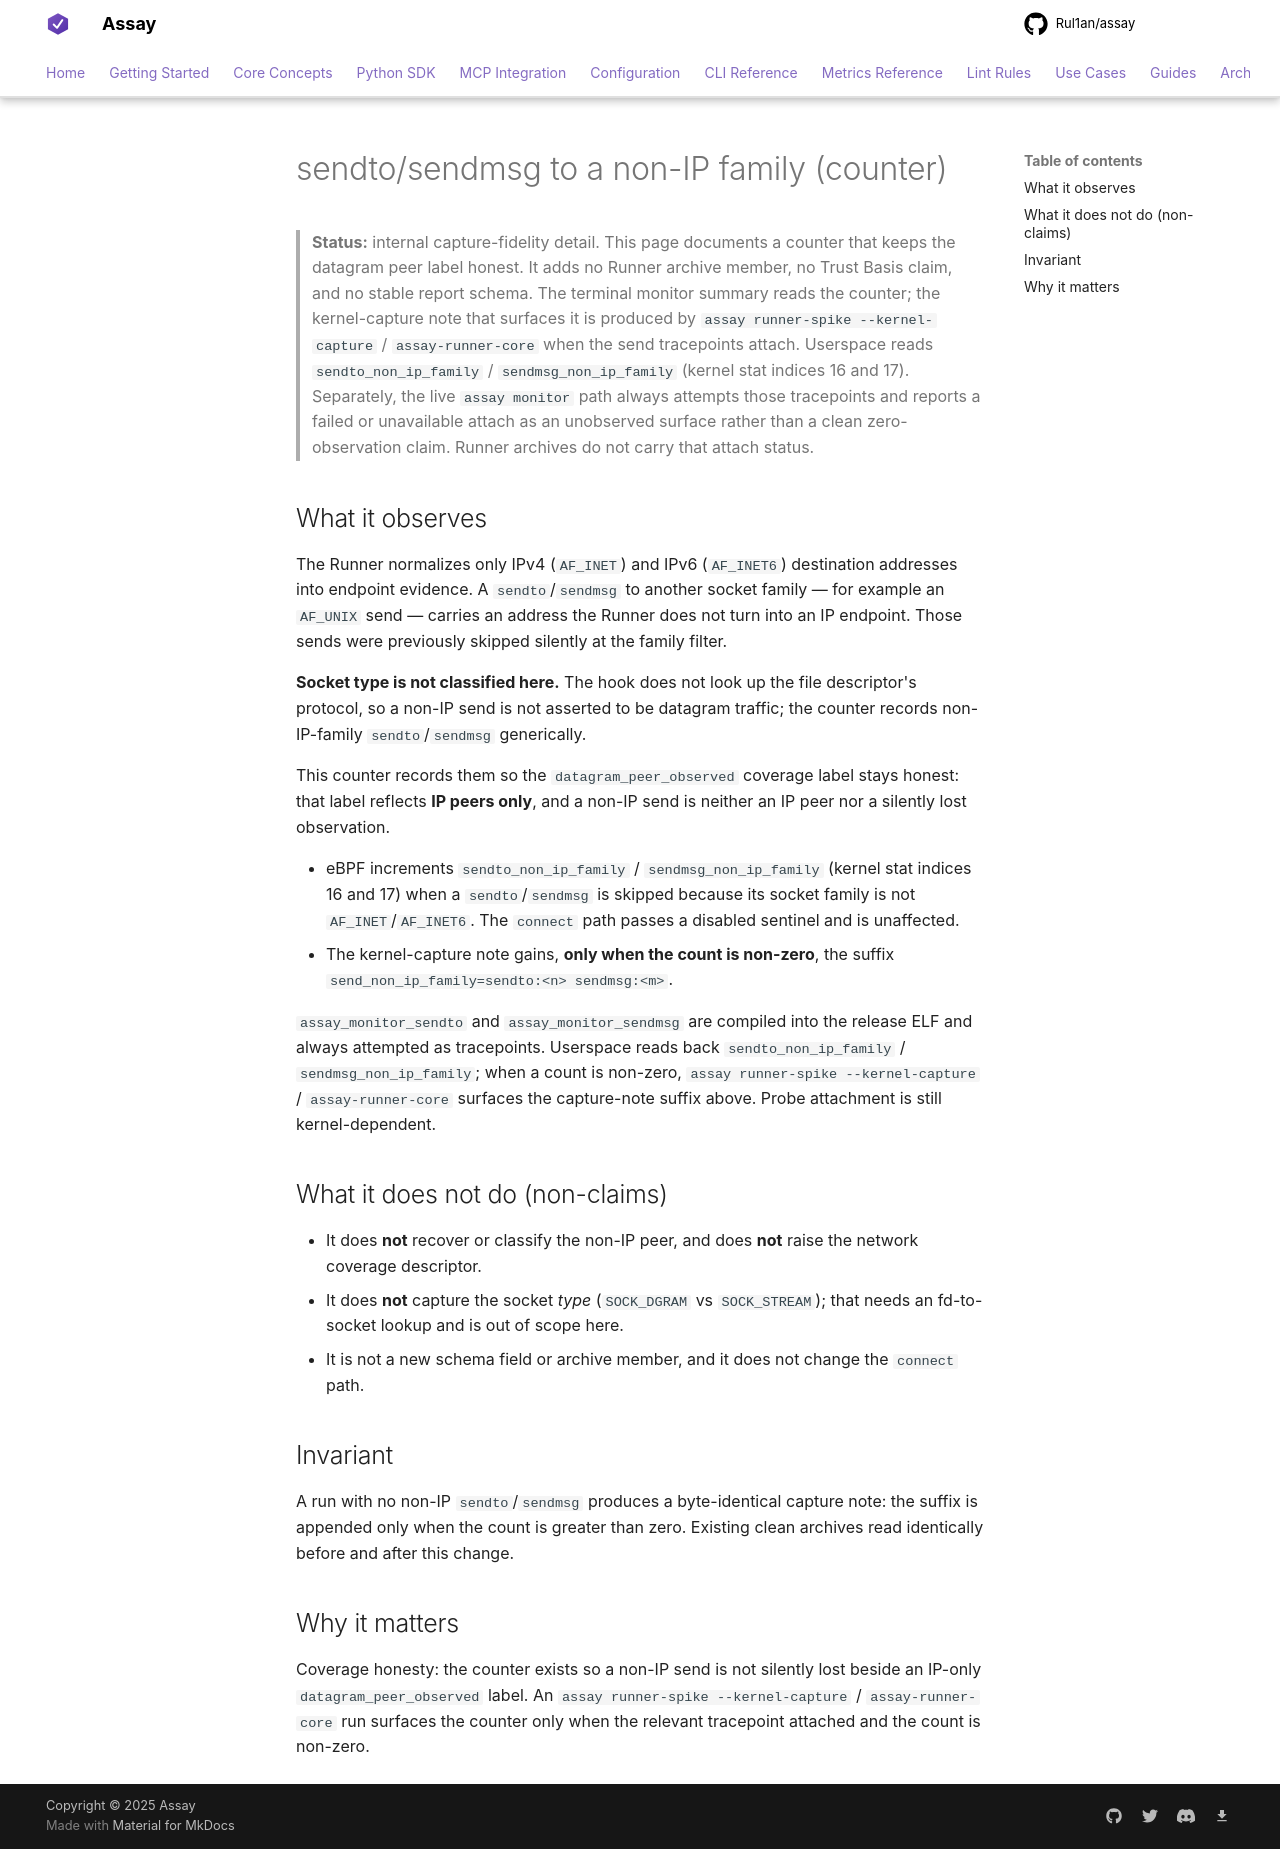

repository: Rul1an/assay · page: reference/runner/send-non-ip-family-counter/index.html · generator: mkdocs

# sendto/sendmsg to a non-IP family (counter)

> **Status:** internal capture-fidelity detail. This page documents a counter
> that keeps the datagram peer label honest. It adds no Runner archive member,
> no Trust Basis claim, and no stable report schema. The terminal monitor
> summary reads the counter; the
> kernel-capture note that surfaces it is produced by
> `assay runner-spike --kernel-capture` / `assay-runner-core` when the send
> tracepoints attach. Userspace reads `sendto_non_ip_family` /
> `sendmsg_non_ip_family` (kernel stat indices 16 and 17). Separately, the live
> `assay monitor` path always attempts those tracepoints and reports a failed
> or unavailable attach as an unobserved surface rather than a clean
> zero-observation claim. Runner archives do not carry that attach status.

## What it observes

The Runner normalizes only IPv4 (`AF_INET`) and IPv6 (`AF_INET6`) destination
addresses into endpoint evidence. A `sendto`/`sendmsg` to another socket family —
for example an `AF_UNIX` send — carries an address the Runner does not turn into
an IP endpoint. Those sends were previously skipped silently at the family
filter.

**Socket type is not classified here.** The hook does not look up the file
descriptor's protocol, so a non-IP send is not asserted to be datagram traffic;
the counter records non-IP-family `sendto`/`sendmsg` generically.

This counter records them so the `datagram_peer_observed` coverage label stays
honest: that label reflects **IP peers only**, and a non-IP send is neither an IP
peer nor a silently lost observation.

- eBPF increments `sendto_non_ip_family` / `sendmsg_non_ip_family` (kernel stat
  indices 16 and 17) when a `sendto`/`sendmsg` is skipped because its socket
  family is not `AF_INET`/`AF_INET6`. The `connect` path passes a disabled
  sentinel and is unaffected.
- The kernel-capture note gains, **only when the count is non-zero**, the suffix
  `send_non_ip_family=sendto:<n> sendmsg:<m>`.

`assay_monitor_sendto` and `assay_monitor_sendmsg` are compiled into the
release ELF and always attempted as tracepoints. Userspace reads back
`sendto_non_ip_family` / `sendmsg_non_ip_family`; when a count is non-zero,
`assay runner-spike --kernel-capture` / `assay-runner-core` surfaces the
capture-note suffix above. Probe attachment is still kernel-dependent.

## What it does not do (non-claims)

- It does **not** recover or classify the non-IP peer, and does **not** raise the
  network coverage descriptor.
- It does **not** capture the socket *type* (`SOCK_DGRAM` vs `SOCK_STREAM`); that
  needs an fd-to-socket lookup and is out of scope here.
- It is not a new schema field or archive member, and it does not change the
  `connect` path.

## Invariant

A run with no non-IP `sendto`/`sendmsg` produces a byte-identical capture note:
the suffix is appended only when the count is greater than zero. Existing clean
archives read identically before and after this change.

## Why it matters

Coverage honesty: the counter exists so a non-IP send is not silently lost
beside an IP-only `datagram_peer_observed` label. An
`assay runner-spike --kernel-capture` / `assay-runner-core` run surfaces the
counter only when the relevant tracepoint attached and the count is non-zero.
